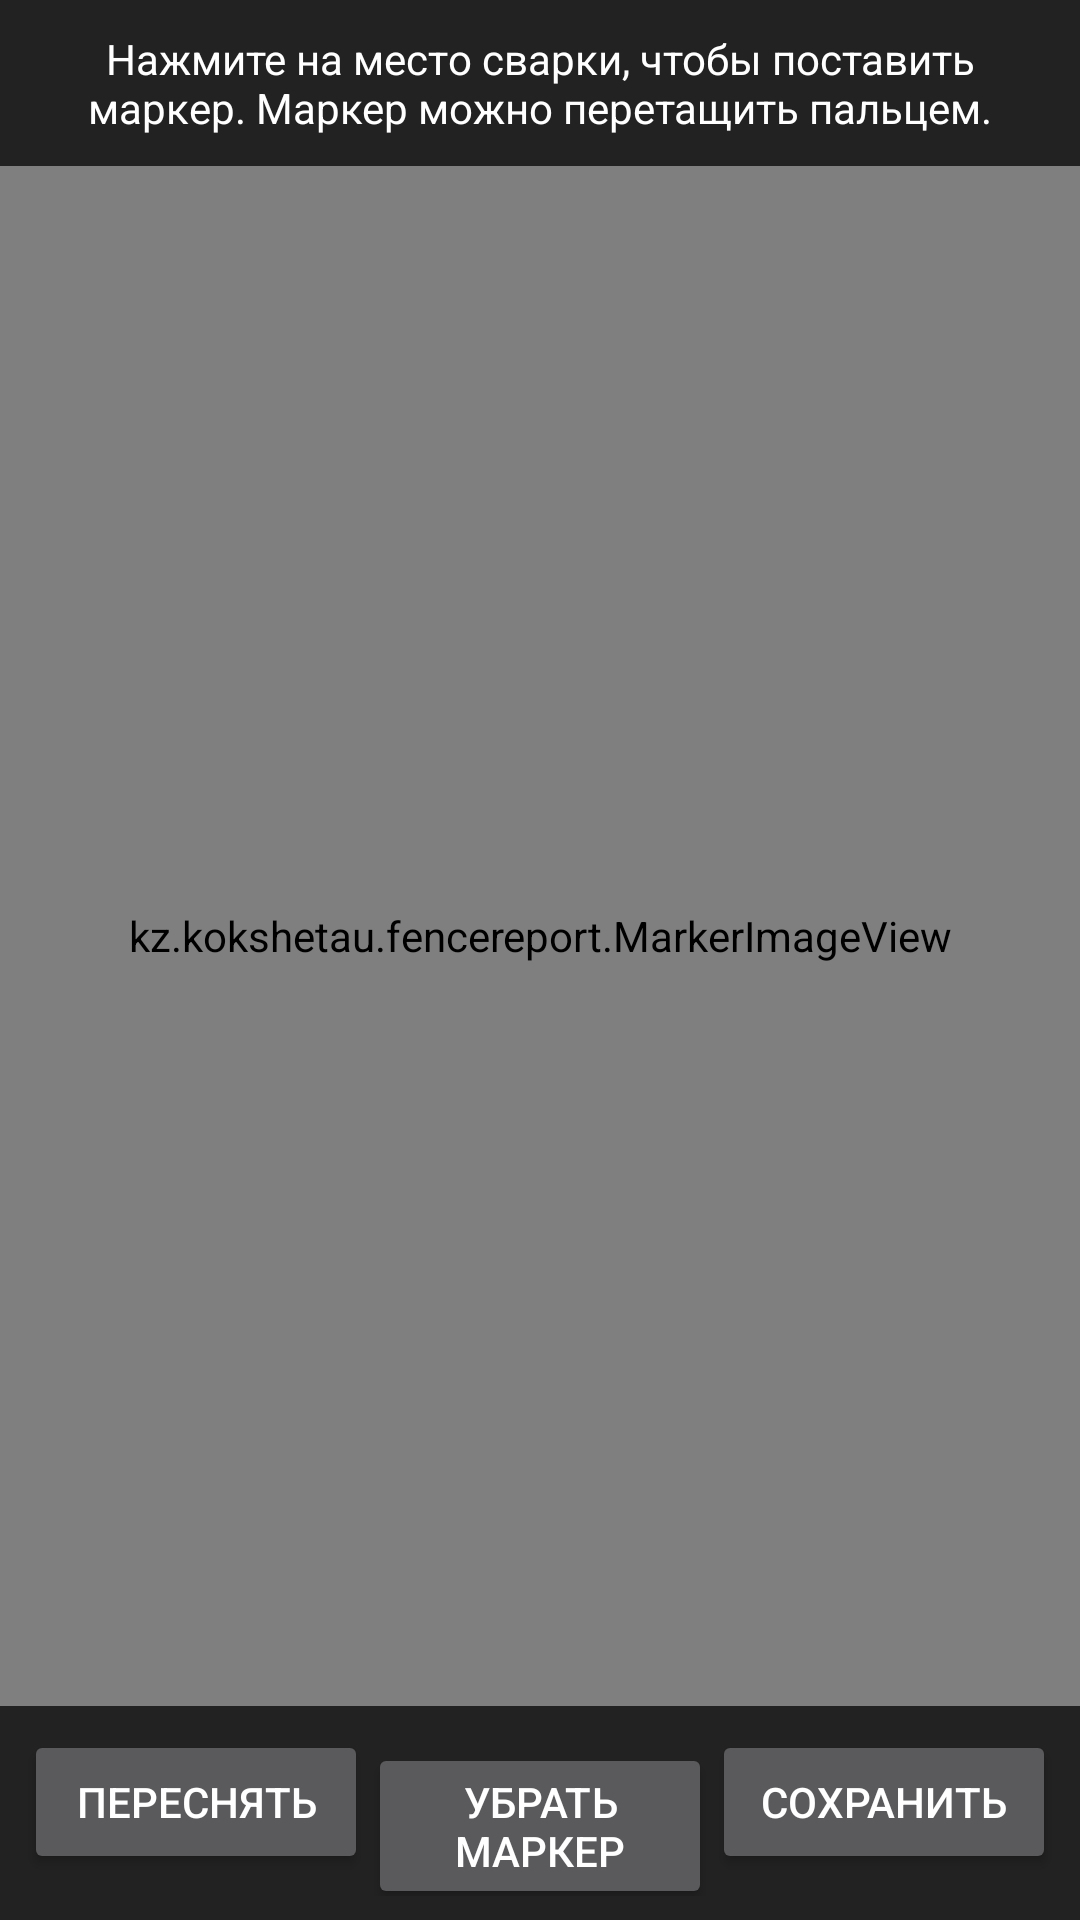

Android layout source for this screen:
<!-- AndroidManifest.xml: application theme AppTheme -->
<!-- res/layout/activity_editor.xml -->
<?xml version="1.0" encoding="utf-8"?>
<LinearLayout xmlns:android="http://schemas.android.com/apk/res/android"
    android:layout_width="match_parent"
    android:layout_height="match_parent"
    android:background="#000000"
    android:orientation="vertical">

    <TextView
        android:id="@+id/hint"
        android:layout_width="match_parent"
        android:layout_height="wrap_content"
        android:background="#222222"
        android:gravity="center"
        android:padding="10dp"
        android:text="Нажмите на место сварки, чтобы поставить маркер. Маркер можно перетащить пальцем."
        android:textColor="#FFFFFF"
        android:textSize="14sp" />

    <FrameLayout
        android:layout_width="match_parent"
        android:layout_height="0dp"
        android:layout_weight="1">

        <kz.kokshetau.fencereport.MarkerImageView
            android:id="@+id/image"
            android:layout_width="match_parent"
            android:layout_height="match_parent" />

        <ProgressBar
            android:id="@+id/progress"
            android:layout_width="wrap_content"
            android:layout_height="wrap_content"
            android:layout_gravity="center" />
    </FrameLayout>

    <LinearLayout
        android:layout_width="match_parent"
        android:layout_height="wrap_content"
        android:background="#222222"
        android:orientation="horizontal"
        android:padding="8dp">

        <Button
            android:id="@+id/retake"
            android:layout_width="0dp"
            android:layout_height="wrap_content"
            android:layout_weight="1"
            android:text="Переснять" />

        <Button
            android:id="@+id/undo"
            android:layout_width="0dp"
            android:layout_height="wrap_content"
            android:layout_weight="1"
            android:text="Убрать маркер" />

        <Button
            android:id="@+id/save"
            android:layout_width="0dp"
            android:layout_height="wrap_content"
            android:layout_weight="1"
            android:text="Сохранить" />
    </LinearLayout>
</LinearLayout>
<!-- resources referenced by this layout -->
<resources>
  <style name="AppTheme" parent="android:Theme.Material.NoActionBar">
          <item name="android:colorPrimary">#C62828</item>
          <item name="android:colorAccent">#C62828</item>
          <item name="android:statusBarColor">#000000</item>
          <item name="android:navigationBarColor">#000000</item>
          <item name="android:windowBackground">#000000</item>
      </style>
</resources>
